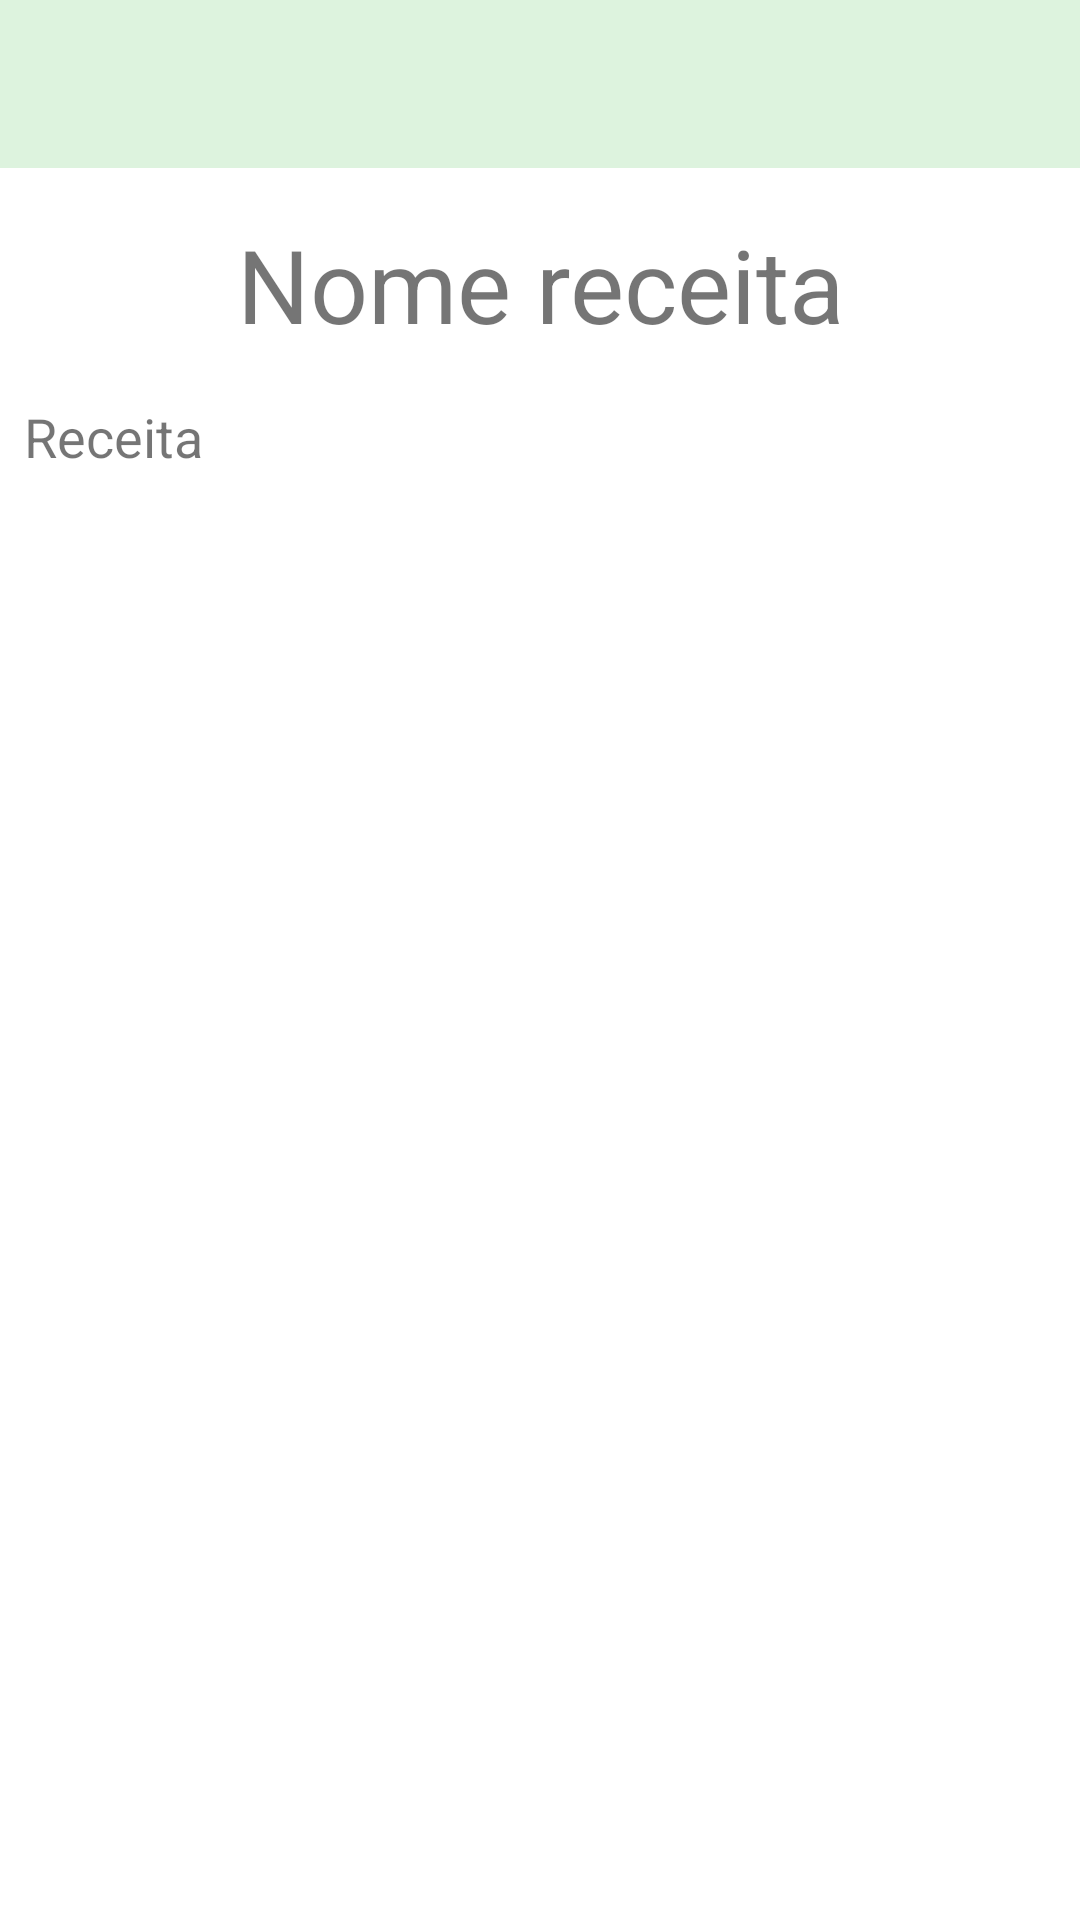

Produce the Android XML layout that renders to this screen, including the resource entries it uses.
<!-- AndroidManifest.xml: application theme Theme.InNatureApp -->
<!-- res/layout/activity_receita_preparo.xml -->
<?xml version="1.0" encoding="utf-8"?>
<androidx.constraintlayout.widget.ConstraintLayout xmlns:android="http://schemas.android.com/apk/res/android"
    xmlns:app="http://schemas.android.com/apk/res-auto"
    xmlns:tools="http://schemas.android.com/tools"
    android:layout_width="match_parent"
    android:layout_height="match_parent"
    tools:context=".activity.ReceitaPreparoActivity">

    <ScrollView
        android:layout_width="0dp"
        android:layout_height="wrap_content"
        app:layout_constraintEnd_toEndOf="parent"
        app:layout_constraintStart_toStartOf="parent"
        app:layout_constraintTop_toTopOf="parent">

        <LinearLayout
            android:layout_width="match_parent"
            android:layout_height="wrap_content"
            android:orientation="vertical">

            <androidx.constraintlayout.widget.ConstraintLayout
                android:layout_width="match_parent"
                android:layout_height="match_parent">

                <androidx.appcompat.widget.Toolbar
                    android:id="@+id/toolbar3"
                    android:layout_width="0dp"
                    android:layout_height="wrap_content"
                    android:background="?attr/colorPrimary"
                    android:minHeight="?attr/actionBarSize"
                    android:theme="?attr/actionBarTheme"
                    app:layout_constraintEnd_toEndOf="parent"
                    app:layout_constraintStart_toStartOf="parent"
                    app:layout_constraintTop_toTopOf="parent" />

                <TextView
                    android:id="@+id/tvNomeReceitaPreparo"
                    android:layout_width="wrap_content"
                    android:layout_height="wrap_content"
                    android:layout_marginStart="8dp"
                    android:layout_marginTop="16dp"
                    android:layout_marginEnd="8dp"
                    android:text="Nome receita"
                    android:textAlignment="center"
                    android:textSize="34sp"
                    app:layout_constraintEnd_toEndOf="parent"
                    app:layout_constraintStart_toStartOf="parent"
                    app:layout_constraintTop_toBottomOf="@+id/toolbar3" />

                <TextView
                    android:id="@+id/tvReceitaPreparo"
                    android:layout_width="0dp"
                    android:layout_height="wrap_content"
                    android:layout_marginStart="8dp"
                    android:layout_marginTop="16dp"
                    android:layout_marginEnd="8dp"
                    android:text="Receita"
                    android:textSize="18sp"
                    app:layout_constraintEnd_toEndOf="parent"
                    app:layout_constraintStart_toStartOf="parent"
                    app:layout_constraintTop_toBottomOf="@+id/tvNomeReceitaPreparo" />

            </androidx.constraintlayout.widget.ConstraintLayout>
        </LinearLayout>
    </ScrollView>
</androidx.constraintlayout.widget.ConstraintLayout>
<!-- resources referenced by this layout -->
<resources>
  <style name="Theme.InNatureApp" parent="Theme.MaterialComponents.DayNight.NoActionBar">
          
          <item name="colorPrimary">@color/VerdeClaro_Widgets</item>
          <item name="colorPrimaryVariant">@color/VerdeMedio_BordasWidgets</item>
          <item name="colorOnPrimary">@color/black</item>
          <item name="backgroundColor">@color/FundoApp</item>
  
          
          <item name="colorSecondary">@color/teal_200</item>
          <item name="colorSecondaryVariant">@color/teal_700</item>
          <item name="colorOnSecondary">@color/black</item>
          
          <item name="android:statusBarColor">?attr/colorPrimaryVariant</item>
          
      </style>
  <color name="VerdeClaro_Widgets">#ddf3de</color>
  <color name="VerdeMedio_BordasWidgets">#97bd99</color>
  <color name="black">#FF000000</color>
  <color name="FundoApp">#FFFFFFFF</color>
  <color name="teal_200">#FF03DAC5</color>
  <color name="teal_700">#FF018786</color>
</resources>
